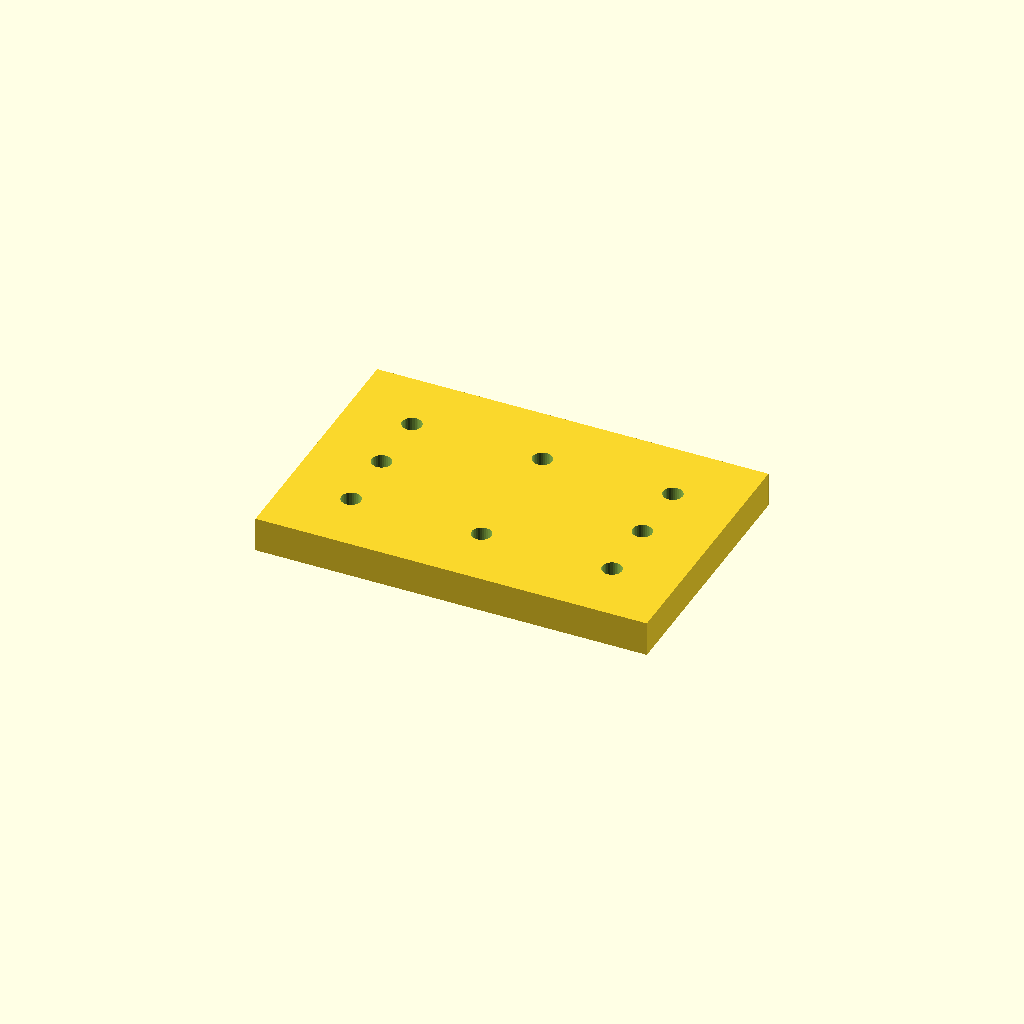
Cell 1 — every parameter at its default value.
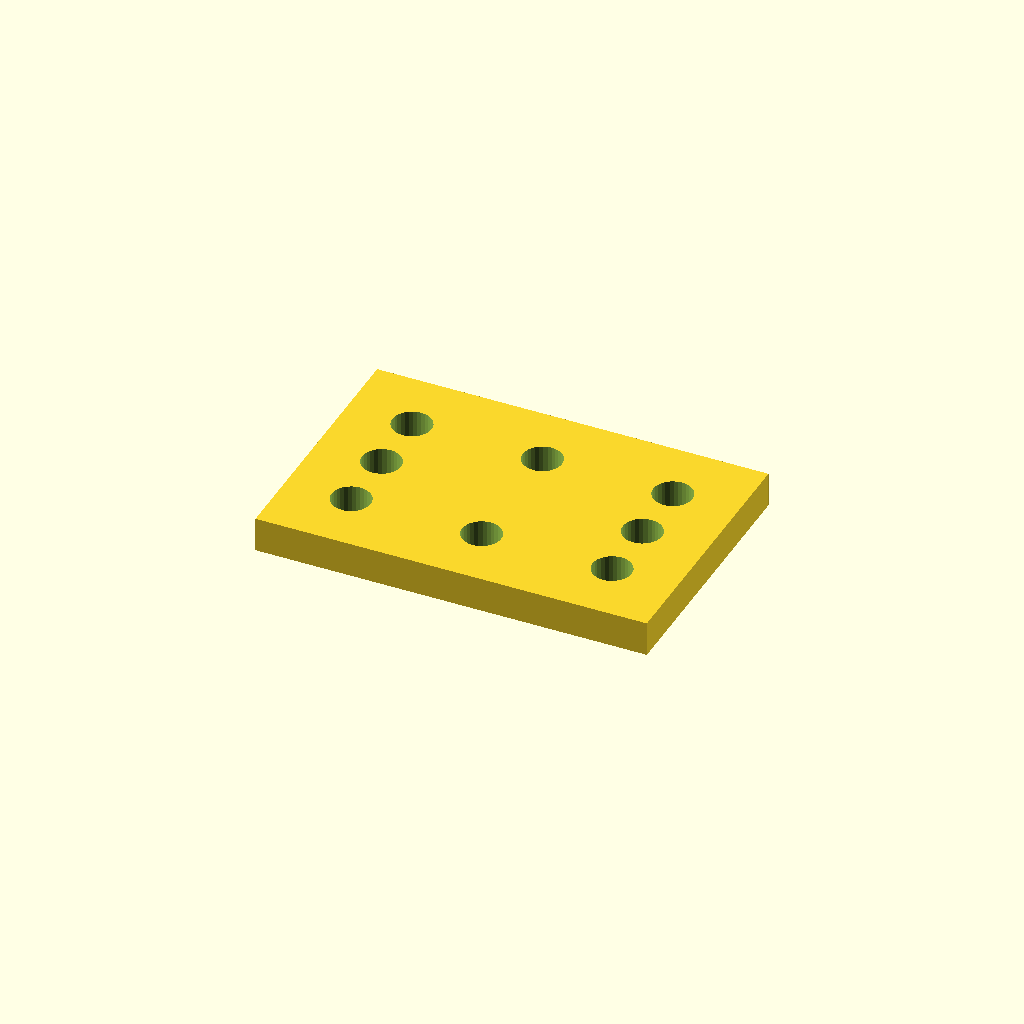
Cell 2 — hole_d set to 9, the other parameters unchanged.
All cells are drawn from one camera (rotation 55°, 0°, 25°, orthographic, colour scheme Cornfield), so only the parameter changes between them.
Source of the model, optional_data/data/place1/cornerplates/part_0040.scad:
$fn = 32;

// ----------------------------------------------------------------------
// Corner plate 90 x 60 x 8
// 8 holes, centres taken from the edge offset
// ----------------------------------------------------------------------

// --- parameters (mm) ---
plate = [90, 60, 8];  // overall size (x, y, z)
holes = 8;            // number of holes the drawing asks for
hole_d = 4.5;         // hole diameter
edge = 15;            // hole centre offset from the plate edge

// --- derived feature positions (mm) ---
corner_x = plate[0] / 2 - edge;  // = 30   corner hole X
corner_y = plate[1] / 2 - edge;  // = 15   corner hole Y
feature_centers = [
  [corner_x, corner_y],
  [-corner_x, corner_y],
  [-corner_x, -corner_y],
  [corner_x, -corner_y],
  [0, corner_y],
  [0, -corner_y],
  [corner_x, 0],
  [-corner_x, 0]
];   // hole centres the loop below drills

// plate outline, every hole drilled through with the same cutters
difference() {
  cube(plate, center = true);
  for (centre = feature_centers)
    translate([centre[0], centre[1], 0])
      cylinder(d = hole_d, h = plate[2] + 2, center = true);
}
Parameter table extracted from the source (name, type, default, range or options):
plate: vector, default [90, 60, 8]
holes: number, default 8
hole_d: number, default 4.5
edge: number, default 15
